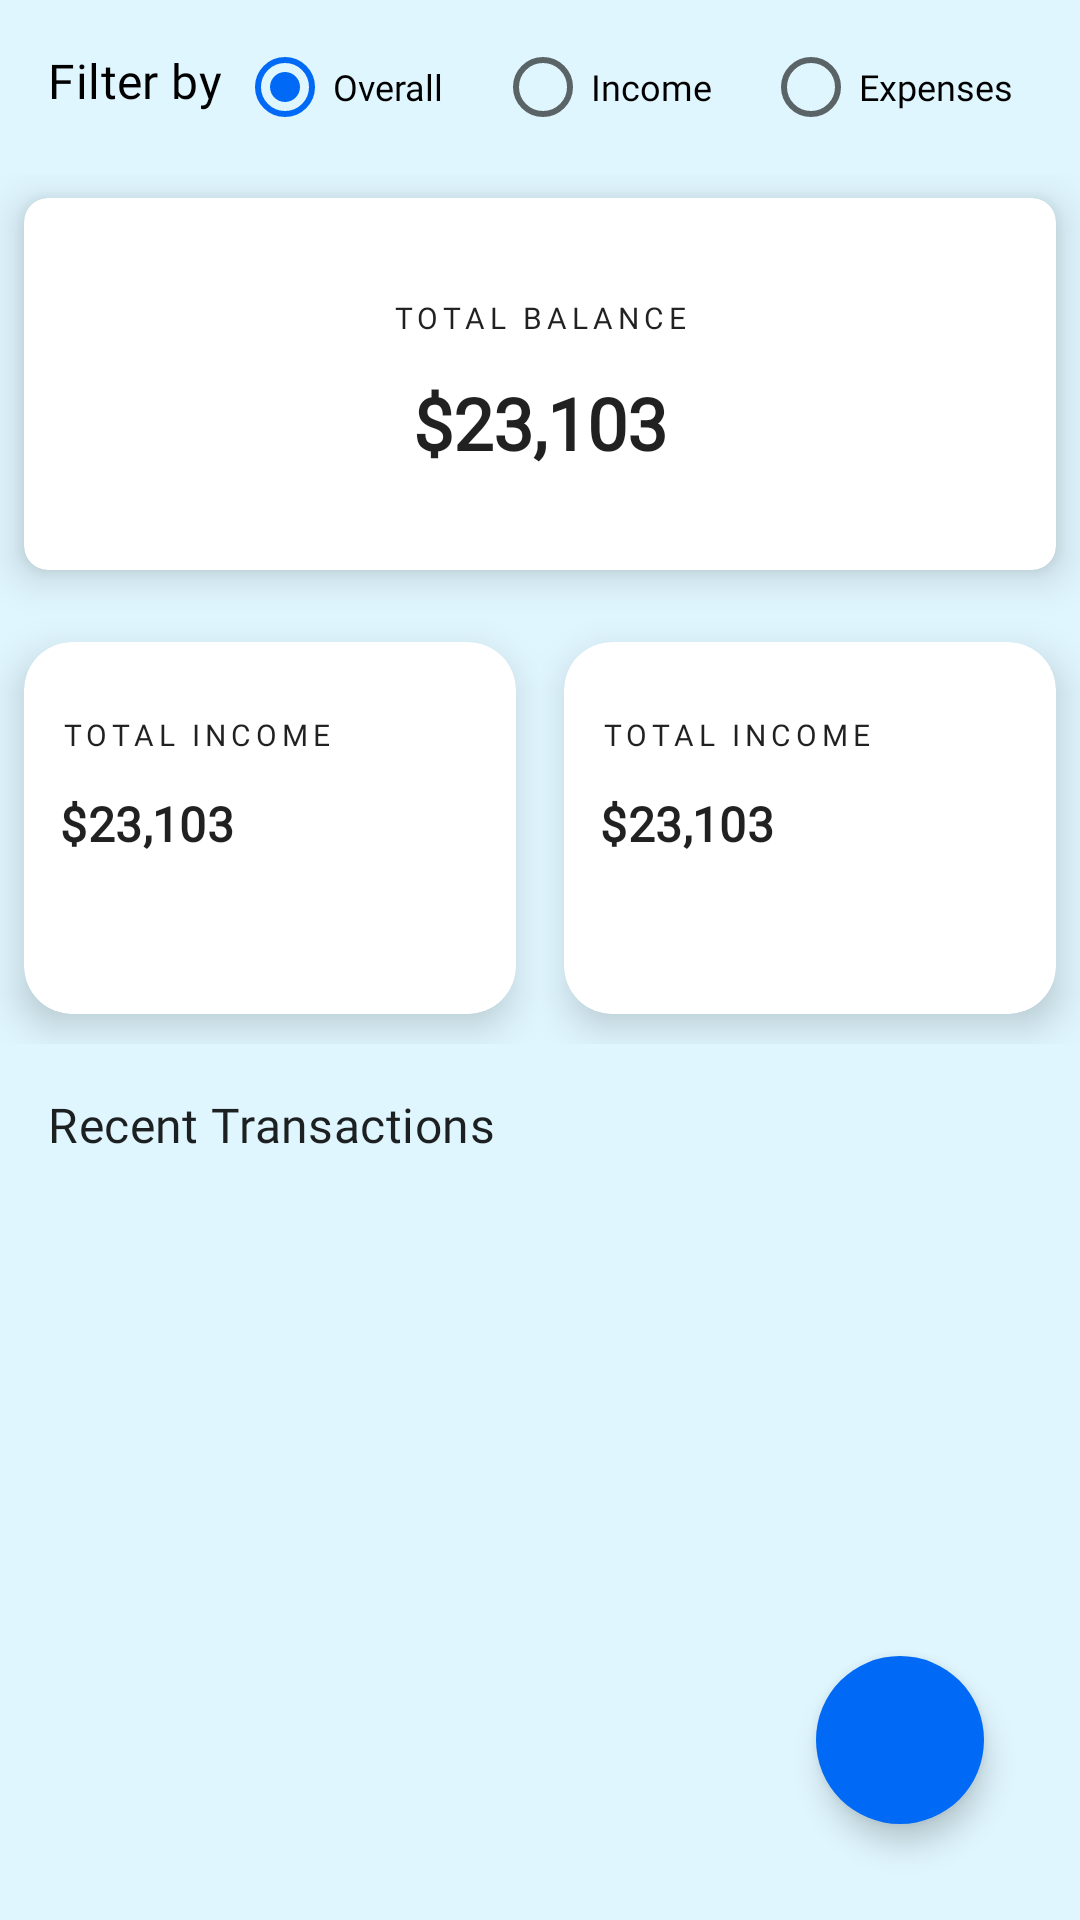

The Android layout XML behind this screen, and the referenced resources:
<!-- AndroidManifest.xml: application theme Theme.MoneyManager -->
<!-- res/layout/fragment_dashboard.xml -->
<?xml version="1.0" encoding="utf-8"?>

<androidx.coordinatorlayout.widget.CoordinatorLayout xmlns:android="http://schemas.android.com/apk/res/android"
    xmlns:app="http://schemas.android.com/apk/res-auto"
    xmlns:tools="http://schemas.android.com/tools"
    android:layout_width="match_parent"
    android:layout_height="match_parent"
    style="@style/LayoutBackground"
    tools:context=".view.dashboard.DashboardFragment">

    <RelativeLayout
        android:layout_width="match_parent"
        android:layout_height="wrap_content">

        <LinearLayout
            android:id="@+id/llt_filter"
            android:layout_width="match_parent"
            android:layout_height="wrap_content"
            android:orientation="horizontal">

            <TextView
                android:id="@+id/tv_filter_by"
                android:layout_width="wrap_content"
                android:layout_height="wrap_content"
                android:layout_marginStart="@dimen/dimen_16"
                android:layout_marginTop="@dimen/dimen_16"
                android:textColor="@color/black"
                android:fontFamily="@font/open_sans_semibold"
                android:text="@string/text_filter_by"
                android:textAppearance="@style/TextAppearance.MaterialComponents.Subtitle1" />

            <RadioGroup
                android:id="@+id/radio_group"
                android:layout_width="match_parent"
                android:layout_height="wrap_content"
                android:orientation="horizontal"
                android:weightSum="3"
                android:padding="5dp">

                <RadioButton
                    android:id="@+id/rb_overall"
                    android:layout_width="wrap_content"
                    android:layout_height="wrap_content"
                    android:layout_weight="1"
                    android:checked="true"
                    android:textSize="12sp"
                    android:text="@string/text_overall"
                    android:textColor="@color/black"
                    android:fontFamily="@font/open_sans_semibold"/>

                <RadioButton
                    android:id="@+id/rb_all_income"
                    android:layout_width="wrap_content"
                    android:layout_height="wrap_content"
                    android:layout_weight="1"
                    android:textSize="12sp"
                    android:text="@string/text_income"
                    android:textColor="@color/black"
                    android:fontFamily="@font/open_sans_semibold"/>

                <RadioButton
                    android:id="@+id/rb_all_expenses"
                    android:layout_width="wrap_content"
                    android:layout_height="wrap_content"
                    android:layout_weight="1"
                    android:textSize="12sp"
                    android:text="@string/text_expenses"
                    android:textColor="@color/black"
                    android:fontFamily="@font/open_sans_semibold"/>
            </RadioGroup>
        </LinearLayout>

        <androidx.core.widget.NestedScrollView
            android:id="@+id/main_dashboard_scroll_view"
            android:layout_width="match_parent"
            android:layout_height="match_parent"
            android:layout_below="@+id/llt_filter"
            android:fillViewport="true"
            android:scrollbars="none">


            <androidx.constraintlayout.widget.ConstraintLayout
                android:id="@+id/dashboard_group"
                android:layout_width="match_parent"
                android:layout_height="wrap_content">


                <include
                    android:id="@+id/total_balance_view"
                    layout="@layout/total_balance_view"
                    android:layout_width="match_parent"
                    android:layout_height="124dp"
                    android:layout_marginStart="@dimen/dimen_8"
                    android:layout_marginTop="@dimen/dimen_8"
                    android:layout_marginEnd="@dimen/dimen_8"
                    app:layout_constraintEnd_toEndOf="parent"
                    app:layout_constraintStart_toStartOf="parent"
                    app:layout_constraintTop_toTopOf="parent" />


                <LinearLayout
                    android:id="@+id/total_income_expense_view"
                    android:layout_width="match_parent"
                    android:layout_height="wrap_content"
                    android:layout_marginTop="@dimen/dimen_16"
                    android:baselineAligned="false"
                    android:gravity="center_horizontal"
                    android:orientation="horizontal"
                    app:layout_constraintEnd_toEndOf="parent"
                    app:layout_constraintStart_toStartOf="parent"
                    app:layout_constraintTop_toBottomOf="@id/total_balance_view">

                    <include
                        android:id="@+id/income_card_view"
                        layout="@layout/content_income_expense_card_layout"
                        android:layout_width="0dp"
                        android:layout_height="wrap_content"
                        android:layout_weight="1" />

                    <include
                        android:id="@+id/expense_card_view"
                        layout="@layout/content_income_expense_card_layout"
                        android:layout_width="0dp"
                        android:layout_height="wrap_content"
                        android:layout_weight="1" />

                </LinearLayout>

                <TextView
                    android:id="@+id/title_recent_transaction"
                    android:layout_width="wrap_content"
                    android:layout_height="wrap_content"
                    android:layout_marginStart="@dimen/dimen_16"
                    android:layout_marginTop="@dimen/dimen_16"
                    android:fontFamily="@font/open_sans_semibold"
                    android:text="@string/text_recent_transactions"
                    android:textAppearance="@style/TextAppearance.MaterialComponents.Subtitle1"
                    app:layout_constraintStart_toStartOf="parent"
                    app:layout_constraintTop_toBottomOf="@id/total_income_expense_view" />


                <androidx.recyclerview.widget.RecyclerView
                    android:id="@+id/transaction_rv"
                    android:layout_width="match_parent"
                    android:layout_height="wrap_content"
                    android:layout_marginTop="8dp"
                    android:visibility="visible"
                    app:layout_constraintEnd_toEndOf="parent"
                    app:layout_constraintHorizontal_bias="0.0"
                    app:layout_constraintStart_toStartOf="parent"
                    app:layout_constraintTop_toBottomOf="@id/title_recent_transaction"
                    tools:listitem="@layout/item_transaction_layout" />


            </androidx.constraintlayout.widget.ConstraintLayout>

        </androidx.core.widget.NestedScrollView>

    </RelativeLayout>

    <ViewStub
        android:id="@+id/emptyStateLayout"
        android:layout_width="wrap_content"
        android:layout_height="wrap_content"
        android:layout_gravity="center"
        android:layout="@layout/content_empty_state_layout"
        android:visibility="gone"
        app:layout_constraintBottom_toBottomOf="parent"
        app:layout_constraintEnd_toEndOf="parent"
        app:layout_constraintStart_toStartOf="parent"
        app:layout_constraintTop_toTopOf="parent" />

    <com.google.android.material.floatingactionbutton.FloatingActionButton
        android:id="@+id/btn_add_transaction"
        android:layout_width="wrap_content"
        android:layout_height="wrap_content"
        android:layout_gravity="bottom|end"
        android:layout_margin="@dimen/dimen_32"
        android:backgroundTint="@color/blue_500"
        android:contentDescription="@string/app_name"
        android:src="@drawable/ic_baseline_add"
        app:borderWidth="0dp"
        app:tint="@color/white"
        tools:ignore="UnusedAttribute" />


</androidx.coordinatorlayout.widget.CoordinatorLayout>
<!-- res/layout/total_balance_view.xml (included above) -->
<androidx.cardview.widget.CardView xmlns:android="http://schemas.android.com/apk/res/android"
    xmlns:app="http://schemas.android.com/apk/res-auto"
    xmlns:tools="http://schemas.android.com/tools"
    android:id="@+id/total_balance_view"
    android:layout_width="match_parent"
    android:layout_height="124dp"
    android:layout_margin="@dimen/dimen_8"
    app:cardBackgroundColor="@color/surface"
    app:cardElevation="@dimen/dimen_8"
    app:cardCornerRadius="@dimen/dimen_8">

    <LinearLayout
        android:layout_width="match_parent"
        android:layout_height="wrap_content"
        android:layout_gravity="center_horizontal|center_vertical"
        android:orientation="vertical">

        <TextView
            android:id="@+id/total_balance_title"
            android:layout_width="match_parent"
            android:layout_height="wrap_content"
            android:fontFamily="@font/open_sans_semibold"
            android:gravity="center_horizontal"
            android:text="@string/text_total_balance"
            android:textAppearance="@style/TextAppearance.MaterialComponents.Overline" />

        <TextView
            android:id="@+id/total_balance"
            android:layout_width="match_parent"
            android:layout_height="wrap_content"
            android:layout_marginTop="@dimen/dimen_12"
            android:fontFamily="@font/open_sans_semibold"
            android:gravity="center_horizontal"
            android:textAppearance="@style/TextAppearance.MaterialComponents.Headline5"
            android:textStyle="bold"
            tools:text="$23,103" />

    </LinearLayout>

</androidx.cardview.widget.CardView>
<!-- res/layout/content_income_expense_card_layout.xml (included above) -->
<?xml version="1.0" encoding="utf-8"?>
<androidx.constraintlayout.widget.ConstraintLayout xmlns:android="http://schemas.android.com/apk/res/android"
    xmlns:app="http://schemas.android.com/apk/res-auto"
    xmlns:tools="http://schemas.android.com/tools"
    android:layout_width="match_parent"
    android:layout_height="match_parent">

    <androidx.cardview.widget.CardView
        android:id="@+id/total_card_view"
        android:layout_width="match_parent"
        android:layout_height="wrap_content"
        android:layout_margin="@dimen/dimen_8"
        app:cardBackgroundColor="@color/surface"
        app:cardElevation="@dimen/dimen_8"
        app:cardCornerRadius="@dimen/dimen_16"
        app:layout_constraintStart_toStartOf="parent"
        app:layout_constraintTop_toTopOf="parent">

        <LinearLayout
            android:layout_width="match_parent"
            android:layout_height="124dp"
            android:layout_gravity="center_horizontal|center_vertical"
            android:orientation="vertical">

            <ImageView
                android:id="@+id/total_icon"
                android:layout_width="wrap_content"
                android:layout_height="wrap_content"
                android:layout_gravity="end"
                android:layout_margin="@dimen/dimen_12"
                android:contentDescription="@string/app_name"
                android:src="@drawable/ic_income" />

            <TextView
                android:id="@+id/total_title"
                android:layout_width="wrap_content"
                android:layout_height="wrap_content"
                android:layout_marginStart="@dimen/dimen_12"
                android:fontFamily="@font/open_sans_semibold"
                android:gravity="center_horizontal"
                android:text="@string/text_total_income"
                android:textAppearance="@style/TextAppearance.MaterialComponents.Overline" />

            <TextView
                android:id="@+id/total"
                android:layout_width="match_parent"
                android:layout_height="wrap_content"
                android:layout_marginStart="@dimen/dimen_12"
                android:layout_marginTop="@dimen/dimen_12"
                android:fontFamily="@font/open_sans_semibold"
                android:gravity="start"
                android:textAppearance="@style/TextAppearance.MaterialComponents.Subtitle1"
                android:textStyle="bold"
                tools:text="$23,103" />

        </LinearLayout>

    </androidx.cardview.widget.CardView>

    <View
        android:layout_width="10dp"
        android:layout_height="10dp"
        app:layout_constraintTop_toBottomOf="@id/total_card_view"
        app:layout_constraintStart_toStartOf="parent"
        app:layout_constraintEnd_toEndOf="parent"/>
</androidx.constraintlayout.widget.ConstraintLayout>
<!-- res/layout/item_transaction_layout.xml (included above) -->
<androidx.cardview.widget.CardView xmlns:android="http://schemas.android.com/apk/res/android"
    xmlns:app="http://schemas.android.com/apk/res-auto"
    xmlns:tools="http://schemas.android.com/tools"
    android:id="@+id/transactionCardView"
    android:layout_width="match_parent"
    android:layout_height="wrap_content"
    android:layout_marginStart="@dimen/dimen_8"
    android:layout_marginTop="@dimen/dimen_8"
    android:layout_marginEnd="@dimen/dimen_8"
    app:cardBackgroundColor="@color/surface"
    app:cardElevation="@dimen/dimen_8"
    app:cardCornerRadius="@dimen/dimen_8">

    <androidx.constraintlayout.widget.ConstraintLayout
        android:layout_width="match_parent"
        android:layout_height="match_parent">

        <ImageView
            android:id="@+id/transactionIconView"
            android:layout_width="wrap_content"
            android:layout_height="wrap_content"
            android:layout_margin="@dimen/dimen_16"
            android:background="@drawable/icon_bg"
            android:contentDescription="@string/app_name"
            android:padding="@dimen/dimen_24"
            android:src="@drawable/ic_others"
            app:layout_constraintBottom_toBottomOf="parent"
            app:layout_constraintStart_toStartOf="parent"
            app:layout_constraintTop_toTopOf="parent" />

        <TextView
            android:id="@+id/transactionName"
            android:layout_width="wrap_content"
            android:layout_height="wrap_content"
            android:layout_marginStart="@dimen/dimen_16"
            android:layout_marginTop="@dimen/dimen_24"
            android:fontFamily="@font/open_sans_semibold"
            android:textAppearance="@style/TextAppearance.MaterialComponents.Subtitle1"
            app:layout_constraintStart_toEndOf="@id/transactionIconView"
            app:layout_constraintTop_toTopOf="parent"
            tools:text="Brochure Design" />

        <TextView
            android:id="@+id/transactionCategory"
            android:layout_width="wrap_content"
            android:layout_height="wrap_content"
            android:layout_marginStart="@dimen/dimen_16"
            android:layout_marginTop="@dimen/dimen_16"
            android:fontFamily="@font/open_sans_regular"
            android:textAppearance="@style/TextAppearance.MaterialComponents.Caption"
            app:layout_constraintStart_toEndOf="@id/transactionIconView"
            app:layout_constraintTop_toBottomOf="@id/transactionName"
            tools:text="Business work" />

        <TextView
            android:id="@+id/transactionAmount"
            android:layout_width="wrap_content"
            android:layout_height="wrap_content"
            android:layout_marginTop="@dimen/dimen_16"
            android:layout_marginEnd="@dimen/dimen_24"
            android:fontFamily="@font/open_sans_semibold"
            android:textAppearance="@style/TextAppearance.MaterialComponents.Headline6"
            android:textColor="@android:color/holo_red_light"
            app:layout_constraintBottom_toBottomOf="parent"
            app:layout_constraintEnd_toEndOf="parent"
            app:layout_constraintTop_toTopOf="parent"
            tools:text="$12" />

    </androidx.constraintlayout.widget.ConstraintLayout>

</androidx.cardview.widget.CardView>
<!-- res/layout/content_empty_state_layout.xml (included above) -->
<RelativeLayout xmlns:android="http://schemas.android.com/apk/res/android"
    xmlns:app="http://schemas.android.com/apk/res-auto"
    xmlns:tools="http://schemas.android.com/tools"
    android:id="@+id/empty_state_view"
    android:layout_width="match_parent"
    android:layout_height="match_parent"
    android:gravity="center">


    
    <TextView
        android:id="@+id/empty_state_title"
        android:layout_width="match_parent"
        android:layout_height="wrap_content"
        android:layout_centerHorizontal="true"
        android:fontFamily="@font/open_sans_bold"
        android:gravity="center_horizontal"
        android:text="@string/text_transaction_empty_title"
        android:textAppearance="@style/TextAppearance.MaterialComponents.Headline6"
        android:textColor="@color/black" />


    <TextView
        android:id="@+id/empty_state_description"
        android:layout_width="wrap_content"
        android:layout_height="wrap_content"
        android:layout_below="@id/empty_state_title"
        android:layout_centerHorizontal="true"
        android:layout_marginStart="@dimen/dimen_32"
        android:layout_marginTop="@dimen/dimen_12"
        android:layout_marginEnd="@dimen/dimen_32"
        android:fontFamily="@font/open_sans_regular"
        android:gravity="center_horizontal"
        android:text="@string/text_transaction_empty_desc"
        android:textAppearance="@style/TextAppearance.MaterialComponents.Body1"
        android:textColor="@color/black" />

</RelativeLayout>
<!-- resources referenced by this layout -->
<resources>
  <color name="black">#FF000000</color>
  <color name="blue_500">#006AF6</color>
  <color name="surface">#FFFFFF</color>
  <color name="white">#FFFFFFFF</color>
  <dimen name="dimen_12">12dp</dimen>
  <dimen name="dimen_16">16dp</dimen>
  <dimen name="dimen_24">24dp</dimen>
  <dimen name="dimen_250">250dp</dimen>
  <dimen name="dimen_32">32dp</dimen>
  <dimen name="dimen_8">8dp</dimen>
  <!-- mipmap ic_launcher: png bitmap (mipmap-hdpi, 9146 bytes) -->
  <string name="app_name">Money Manager</string>
  <string name="text_expenses">Expenses</string>
  
      // Lock Screen
  <string name="text_filter_by">Filter by </string>
  <string name="text_income">Income</string>
  <string name="text_overall">Overall</string>
  <string name="text_recent_transactions">Recent Transactions</string>
  <string name="text_total_balance">Total Balance</string>
  <string name="text_total_income">Total Income</string>
  <string name="text_transaction_empty_desc">After your first transaction you will be able to view it here</string>
  <string name="text_transaction_empty_title">No Transaction Yet!</string>
  <style name="LayoutBackground" parent="ThemeOverlay.AppCompat.DayNight">
          <item name="android:background">@color/bg_color</item>
      </style>
  <style name="Theme.MoneyManager" parent="Theme.MaterialComponents.DayNight.NoActionBar">
          
          <item name="colorPrimary">@color/blue_500</item>
          <item name="colorPrimaryVariant">@color/white</item>
          <item name="colorOnPrimary">@color/black</item>
          <item name="colorAccent">@color/blue_500</item>
          
          <item name="android:statusBarColor" tools:targetApi="l">@color/surface</item>
          <item name="android:windowLightStatusBar" tools:targetApi="m">@bool/lightNavEnabled</item>
          <item name="android:navigationBarColor" tools:targetApi="o">@color/surface</item>
          <item name="android:windowLightNavigationBar" tools:ignore="NewApi">@bool/lightNavEnabled
          </item>
      </style>
  <color name="bg_color">#E0F6FF</color>
</resources>
